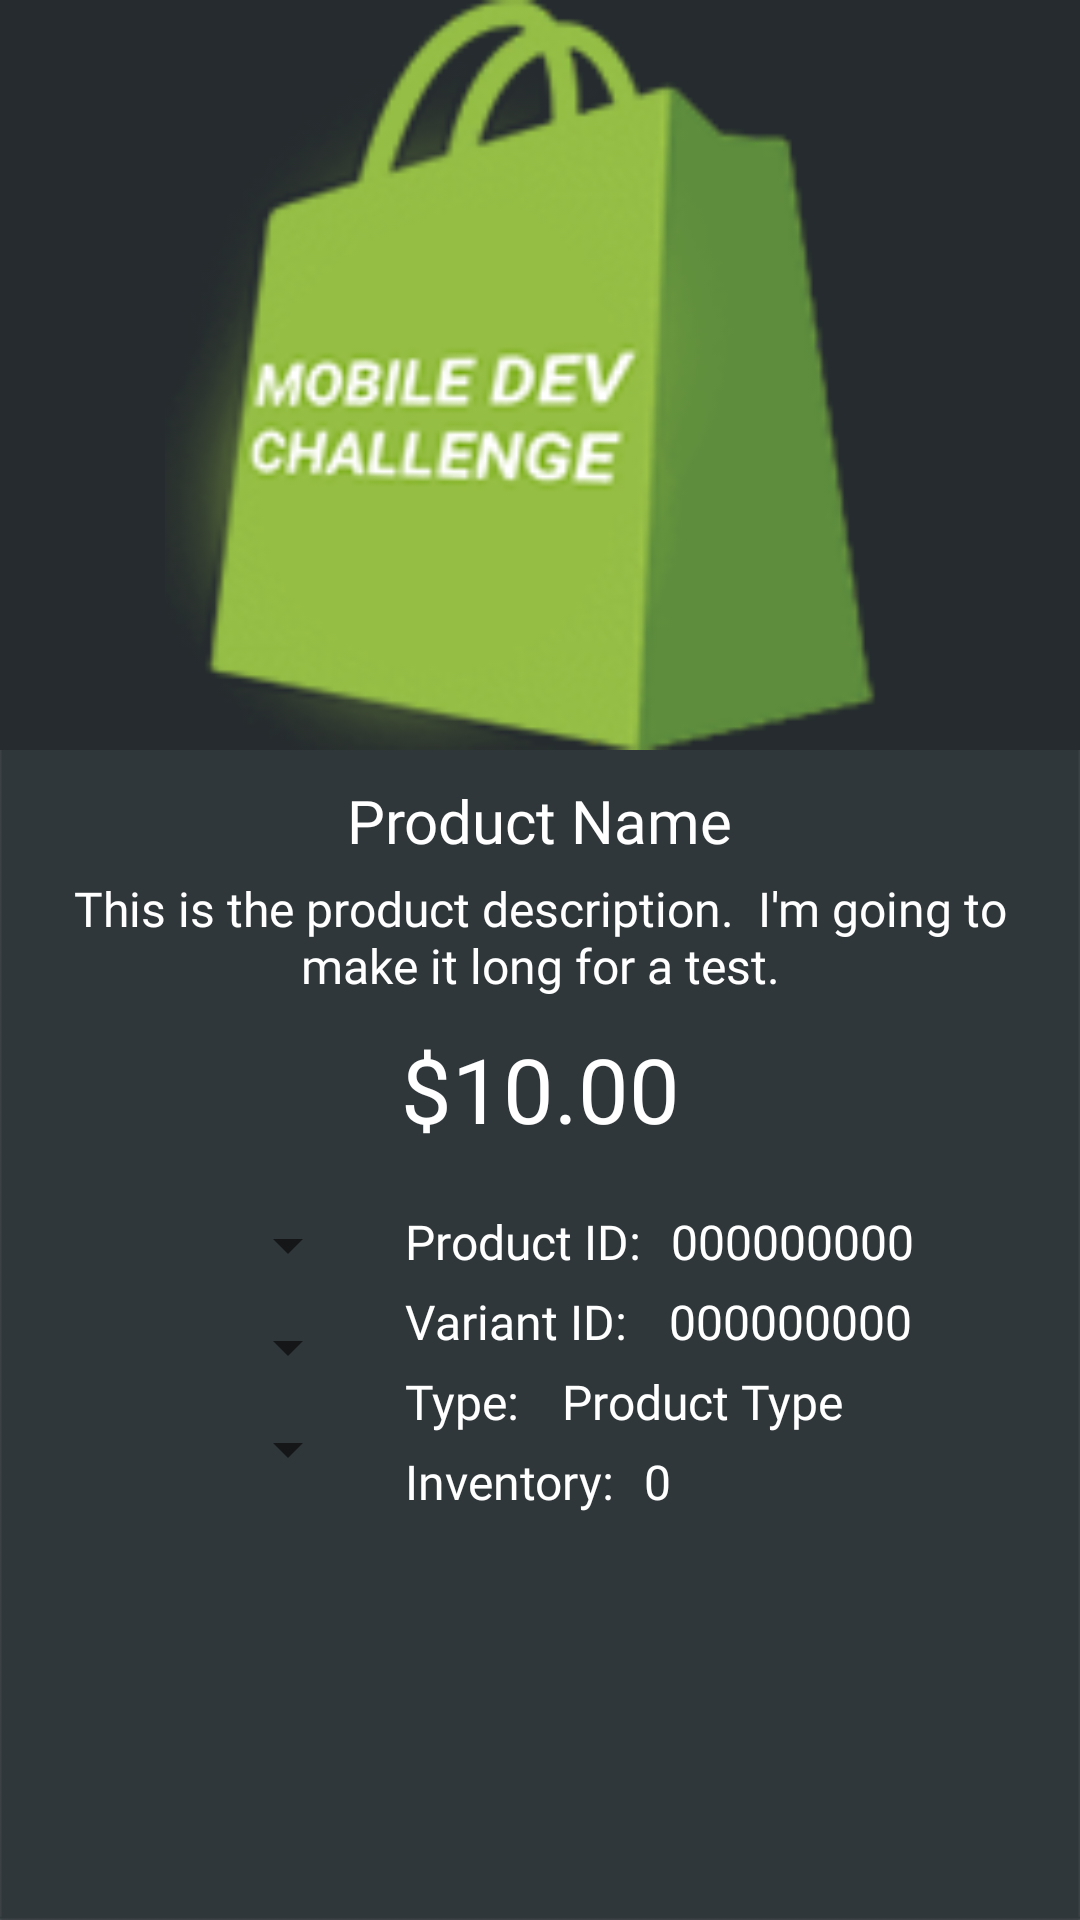

Here is an Android app screen rendered from its layout file. Give the layout XML and the strings, colors and styles it references.
<!-- AndroidManifest.xml: application theme AppTheme -->
<!-- res/layout/activity_product.xml -->
<?xml version="1.0" encoding="utf-8"?>
<android.support.constraint.ConstraintLayout xmlns:android="http://schemas.android.com/apk/res/android"
    xmlns:app="http://schemas.android.com/apk/res-auto"
    xmlns:tools="http://schemas.android.com/tools"
    android:id="@+id/productDetailedLayout"
    android:layout_width="match_parent"
    android:layout_height="match_parent"
    android:background="@drawable/background"
    tools:context="com.prentice.ethan.shopifymobiledevchallenge.ProductActivity">


    <ImageView
        android:id="@+id/productImage"
        android:layout_width="match_parent"
        android:layout_height="250dp"
        android:background="@color/colorSplashDark"
        android:contentDescription="Product Image"
        app:layout_constraintTop_toTopOf="parent"
        app:layout_constraintLeft_toLeftOf="parent"
        app:srcCompat="@mipmap/ic_launcher" />

    <TextView
        android:id="@+id/productTitle"
        android:layout_width="wrap_content"
        android:layout_height="wrap_content"
        android:layout_marginTop="10dp"
        android:fontFamily="@font/roboto_bold"
        android:text="Product Name"
        android:textColor="@color/colorSplashAccent"
        android:textSize="20sp"
        app:layout_constraintLeft_toLeftOf="parent"
        app:layout_constraintRight_toRightOf="parent"
        app:layout_constraintTop_toBottomOf="@+id/productImage" />

    <TextView
        android:id="@+id/productDesc"
        android:layout_width="350dp"
        android:layout_height="wrap_content"
        android:layout_marginTop="5dp"
        android:fontFamily="@font/roboto_medium"
        android:text="This is the product description.  I'm going to make it long for a test."
        android:textAlignment="center"
        android:textColor="@color/colorSplashAccent"
        android:textSize="16sp"
        app:layout_constraintLeft_toLeftOf="parent"
        app:layout_constraintRight_toRightOf="parent"
        app:layout_constraintTop_toBottomOf="@+id/productTitle" />

    <Spinner
        android:id="@+id/option1"
        android:layout_width="100dp"
        android:layout_height="wrap_content"
        android:layout_marginTop="20dp"
        android:layout_marginStart="20dp"
        android:popupBackground="@color/colorSplashDark"
        app:layout_constraintLeft_toLeftOf="parent"
        app:layout_constraintTop_toBottomOf="@id/currentPrice" />

    <Spinner
        android:id="@+id/option2"
        android:layout_width="100dp"
        android:layout_height="wrap_content"
        android:layout_marginTop="10dp"
        android:layout_marginStart="20dp"
        android:popupBackground="@color/colorSplashDark"
        app:layout_constraintLeft_toLeftOf="parent"
        app:layout_constraintTop_toBottomOf="@id/option1" />

    <Spinner
        android:id="@+id/option3"
        android:layout_width="100dp"
        android:layout_height="wrap_content"
        android:layout_marginTop="10dp"
        android:layout_marginStart="20dp"
        android:popupBackground="@color/colorSplashDark"
        app:layout_constraintLeft_toLeftOf="parent"
        app:layout_constraintTop_toBottomOf="@id/option2" />

    <android.support.constraint.Guideline
        android:id="@+id/imageBottomGuide"
        android:layout_width="wrap_content"
        android:layout_height="wrap_content"
        android:orientation="horizontal"
        app:layout_constraintGuide_percent="0.5" />

    <android.support.constraint.Guideline
        android:id="@+id/verticalCenterGuide"
        android:layout_width="wrap_content"
        android:layout_height="wrap_content"
        android:orientation="vertical"
        app:layout_constraintGuide_percent="0.5" />

    <TextView
        android:id="@+id/currentPrice"
        android:layout_width="wrap_content"
        android:layout_height="wrap_content"
        android:layout_marginTop="10dp"
        android:fontFamily="@font/roboto_black"
        android:text="$10.00"
        android:textAlignment="center"
        android:textColor="@color/colorSplashAccent"
        android:textSize="30sp"
        app:layout_constraintLeft_toLeftOf="parent"
        app:layout_constraintRight_toRightOf="parent"
        app:layout_constraintTop_toBottomOf="@id/productDesc" />

    <TextView
        android:id="@+id/idLabel"
        android:layout_width="wrap_content"
        android:layout_height="wrap_content"
        android:layout_marginStart="15dp"
        android:layout_marginTop="20dp"
        android:fontFamily="@font/roboto_medium"
        android:text="Product ID:"
        android:textColor="@color/colorSplashAccent"
        android:textSize="16sp"
        app:layout_constraintStart_toEndOf="@+id/option1"
        app:layout_constraintTop_toBottomOf="@+id/currentPrice" />

    <TextView
        android:id="@+id/idText"
        android:layout_width="wrap_content"
        android:layout_height="wrap_content"
        android:layout_marginStart="10dp"
        android:fontFamily="@font/roboto_medium"
        android:text="000000000"
        android:textColor="@color/colorSplashAccent"
        android:textSize="16sp"
        app:layout_constraintStart_toEndOf="@+id/idLabel"
        app:layout_constraintTop_toTopOf="@+id/idLabel"  />

    <TextView
        android:id="@+id/varIDLabel"
        android:layout_width="wrap_content"
        android:layout_height="wrap_content"
        android:layout_marginTop="5dp"
        android:fontFamily="@font/roboto_medium"
        android:text="Variant ID: "
        android:textColor="@color/colorSplashAccent"
        android:textSize="16sp"
        app:layout_constraintTop_toBottomOf="@+id/idLabel"
        app:layout_constraintStart_toStartOf="@+id/idLabel"/>

    <TextView
        android:id="@+id/varIDText"
        android:layout_width="wrap_content"
        android:layout_height="wrap_content"
        android:layout_marginStart="10dp"
        android:fontFamily="@font/roboto_medium"
        android:text="000000000"
        android:textColor="@color/colorSplashAccent"
        android:textSize="16sp"
        app:layout_constraintStart_toEndOf="@+id/varIDLabel"
        app:layout_constraintTop_toTopOf="@+id/varIDLabel"  />

    <TextView
        android:id="@+id/typeLabel"
        android:layout_width="wrap_content"
        android:layout_height="wrap_content"
        android:layout_marginTop="5dp"
        android:fontFamily="@font/roboto_medium"
        android:text="Type: "
        android:textColor="@color/colorSplashAccent"
        android:textSize="16sp"
        app:layout_constraintTop_toBottomOf="@+id/varIDLabel"
        app:layout_constraintStart_toStartOf="@+id/varIDLabel"/>

    <TextView
        android:id="@+id/typeText"
        android:layout_width="wrap_content"
        android:layout_height="wrap_content"
        android:layout_marginStart="10dp"
        android:fontFamily="@font/roboto_medium"
        android:text="Product Type"
        android:textColor="@color/colorSplashAccent"
        android:textSize="16sp"
        app:layout_constraintStart_toEndOf="@+id/typeLabel"
        app:layout_constraintTop_toTopOf="@+id/typeLabel"  />

    <TextView
        android:id="@+id/inventoryLabel"
        android:layout_width="wrap_content"
        android:layout_height="wrap_content"
        android:layout_marginTop="5dp"
        android:fontFamily="@font/roboto_medium"
        android:text="Inventory:"
        android:textColor="@color/colorSplashAccent"
        android:textSize="16sp"
        app:layout_constraintStart_toStartOf="@+id/typeLabel"
        app:layout_constraintTop_toBottomOf="@+id/typeLabel" />

    <TextView
        android:id="@+id/inventoryText"
        android:layout_width="wrap_content"
        android:layout_height="wrap_content"
        android:layout_marginStart="10dp"
        android:fontFamily="@font/roboto_medium"
        android:text="0"
        android:textColor="@color/colorSplashAccent"
        android:textSize="16sp"
        app:layout_constraintStart_toEndOf="@+id/inventoryLabel"
        app:layout_constraintTop_toTopOf="@+id/inventoryLabel"  />



</android.support.constraint.ConstraintLayout>
<!-- resources referenced by this layout -->
<resources>
  <color name="colorSplashAccent">#FFFFFF</color>
  <color name="colorSplashDark">#252B2E</color>
  <!-- drawable background: png bitmap (drawable, 8455 bytes) -->
  <!-- mipmap ic_launcher: png bitmap (mipmap-hdpi, 10091 bytes) -->
  <style name="AppTheme" parent="Theme.AppCompat.Light.DarkActionBar">
          <item name="colorPrimary">@color/colorSplash</item>
          <item name="colorPrimaryDark">@color/colorSplashDark</item>
          <item name="colorAccent">@color/colorSplashAccent</item>
  
          
          <item name="android:windowDisablePreview">true</item>
      </style>
  <color name="colorSplash">#5E8D3D</color>
</resources>
